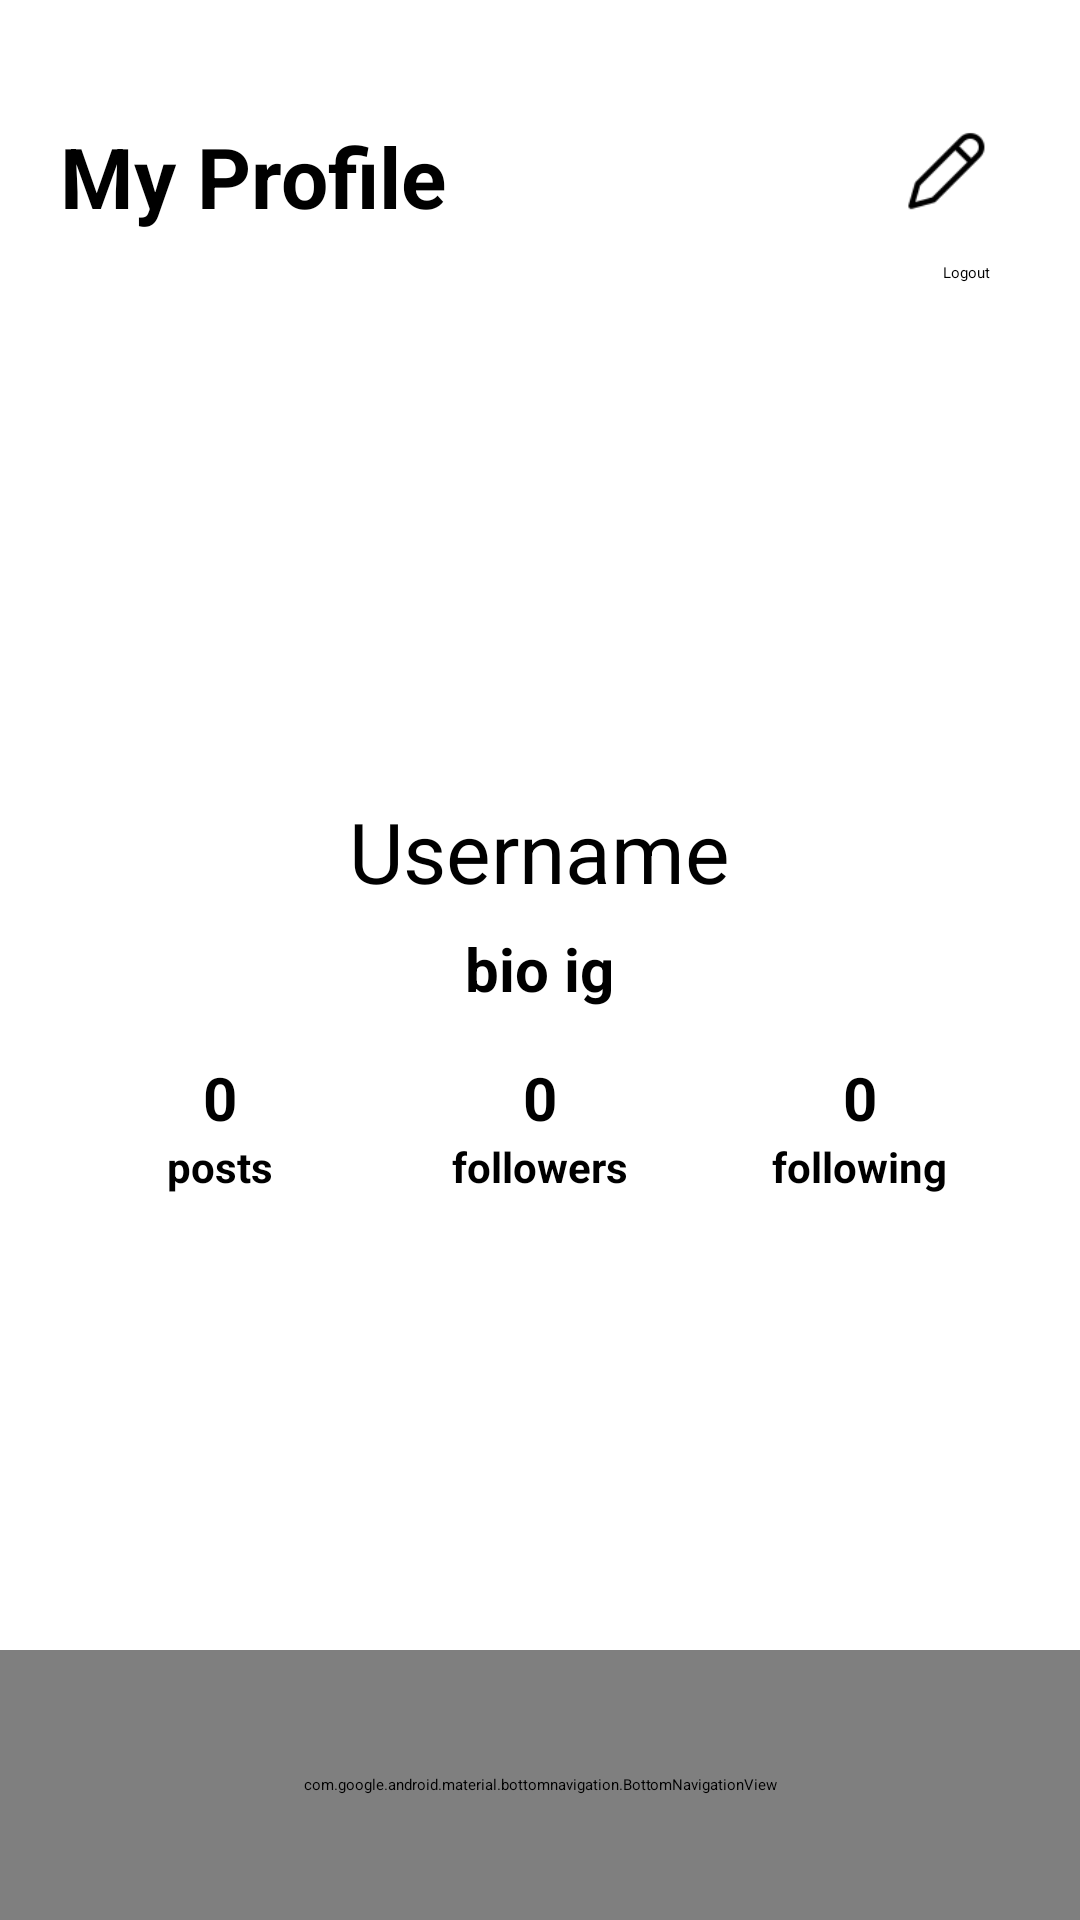

Android layout source for this screen:
<!-- AndroidManifest.xml: application theme Theme.ConnectMe -->
<!-- res/layout/activity_user_profile.xml -->
<?xml version="1.0" encoding="utf-8"?>
<RelativeLayout xmlns:android="http://schemas.android.com/apk/res/android"
    xmlns:app="http://schemas.android.com/apk/res-auto"
    xmlns:tools="http://schemas.android.com/tools"
    android:id="@+id/activity_user_profile"
    android:layout_width="match_parent"
    android:layout_height="match_parent"
    tools:context=".UserProfile"
    android:background="@color/white"
    >

    <TextView
        android:id="@+id/profile_title_userprofile"
        android:layout_width="wrap_content"
        android:layout_height="wrap_content"
        android:text="My Profile"
        android:textStyle="bold"
        android:textSize="28dp"
        android:layout_marginLeft="20dp"
        android:layout_marginTop="40dp"
        android:layout_alignParentStart="true"
        android:layout_alignParentTop="true" />

    <ImageView
        android:id="@+id/edit_profile_userprofile"
        android:layout_width="30dp"
        android:layout_height="35dp"
        android:src="@drawable/edit_profile_pencil"
        android:layout_alignParentEnd="true"
        android:layout_marginTop="40dp"
        android:layout_marginRight="30dp"/>


    <Button
        android:id="@+id/logout"
        android:layout_width="wrap_content"
        android:layout_height="wrap_content"
        android:text="Logout"
        android:backgroundTint="#F0F0F0"
        android:textColor="@color/black"
        android:layout_below="@id/profile_title_userprofile"
        android:layout_alignParentEnd="true"
        android:layout_marginTop="10dp"
        android:layout_marginRight="30dp"/>

    <com.google.android.material.imageview.ShapeableImageView
        android:id="@+id/Main_profile_pic_userprofile"
        android:layout_width="150dp"
        android:layout_height="150dp"
        android:layout_marginTop="100dp"
        app:shapeAppearanceOverlay="@style/CircleShape"
        android:layout_centerHorizontal="true"

        />

    <TextView
        android:id="@+id/profile_name_userprofile"
        android:layout_width="wrap_content"
        android:layout_height="wrap_content"
        android:text="Username"
        android:textSize="28dp"
        android:layout_centerHorizontal="true"
        android:layout_marginTop="15dp"
        android:layout_below="@id/Main_profile_pic_userprofile"

        />

    <TextView
        android:id="@+id/profile_bio_userprofile"
        android:layout_width="wrap_content"
        android:layout_height="wrap_content"
        android:layout_below="@id/profile_name_userprofile"
        android:layout_centerHorizontal="true"
        android:textStyle="bold"
        android:text="bio ig"
        android:textSize="20dp"
        android:layout_marginTop="7dp"
        android:layout_marginLeft="27dp"
        android:layout_marginRight="26dp"
        />

    <LinearLayout
        android:id="@+id/profile_stats"
        android:layout_width="match_parent"
        android:layout_height="wrap_content"
        android:layout_below="@id/profile_bio_userprofile"
        android:orientation="horizontal"
        android:layout_marginTop="16dp"
        android:gravity="center"
        android:layout_marginLeft="20dp"
        android:layout_marginRight="20dp">

        <LinearLayout
            android:layout_width="0dp"
            android:layout_height="wrap_content"
            android:layout_weight="1"
            android:orientation="vertical"
            android:gravity="center"
            >

            <TextView
                android:id="@+id/post_count"
                android:layout_height="wrap_content"
                android:layout_width="wrap_content"
                android:text="0"
                android:textSize="20dp"
                android:textStyle="bold"
                />

            <TextView
                android:text="posts"
                android:textSize="14dp"
                android:layout_height="wrap_content"
                android:layout_width="wrap_content"
                android:textStyle="bold"
                />
        </LinearLayout>

        <LinearLayout
            android:id="@+id/follower_box"
            android:layout_width="0dp"
            android:layout_height="wrap_content"
            android:layout_weight="1"
            android:orientation="vertical"
            android:gravity="center">
            <TextView
                android:id="@+id/follower_count"
                android:layout_height="wrap_content"
                android:layout_width="wrap_content"
                android:text="0"
                android:textSize="20dp"
                android:textStyle="bold"

                />
            <TextView
                android:layout_height="wrap_content"
                android:layout_width="wrap_content"
                android:text="followers"
                android:textSize="14dp"
                android:textStyle="bold"
                />
        </LinearLayout>

        <LinearLayout
            android:id="@+id/following_box"
            android:layout_width="0dp"
            android:layout_height="wrap_content"
            android:layout_weight="1"
            android:orientation="vertical"
            android:gravity="center">
            <TextView
                android:id="@+id/following_count"
                android:text="0"
                android:textSize="20dp"
                android:textStyle="bold"
                android:layout_height="wrap_content"
                android:layout_width="wrap_content"
                />
            <TextView
                android:text="following"
                android:textSize="14sp"
                android:layout_height="wrap_content"
                android:layout_width="wrap_content"
                android:textStyle="bold"/>
        </LinearLayout>
    </LinearLayout>


    <GridView
        android:id="@+id/profile_grid_userprofile"
        android:layout_width="match_parent"
        android:layout_height="wrap_content"
        android:layout_below="@id/profile_stats"
        android:layout_marginTop="16dp"
        android:numColumns="3"
        android:horizontalSpacing="2dp"
        android:verticalSpacing="2dp"
        android:gravity="center"
        android:layout_marginLeft="15dp"
        android:layout_marginRight="15dp"
        android:background="#2F2F2F"/>

    <com.google.android.material.bottomnavigation.BottomNavigationView
        android:id="@+id/bottom_navigation"
        android:layout_width="match_parent"
        android:layout_height="90dp"
        android:layout_alignParentBottom="true"
        android:background="#FFFFFF"
        app:menu="@menu/menu"

        app:labelVisibilityMode="labeled"
        app:itemHorizontalTranslationEnabled="false"
        app:itemIconSize="24dp"

        />
    <ImageView
        android:layout_width="45dp"
        android:layout_height="45dp"
        android:src="@drawable/nav_bar_mid"
        android:layout_centerHorizontal="true"
        android:layout_marginBottom="35dp"
        android:layout_alignParentBottom="true"
        android:elevation="4dp"
        />

</RelativeLayout>
<!-- resources referenced by this layout -->
<resources>
  <color name="black">#FF000000</color>
  <color name="white">#FFFFFFFF</color>
  <!-- drawable edit_profile_pencil: png bitmap (drawable, 813 bytes) -->
  <style name="CircleShape">
          <item name="cornerFamily">rounded</item>
          <item name="cornerSize">50%</item>
      </style>
</resources>
